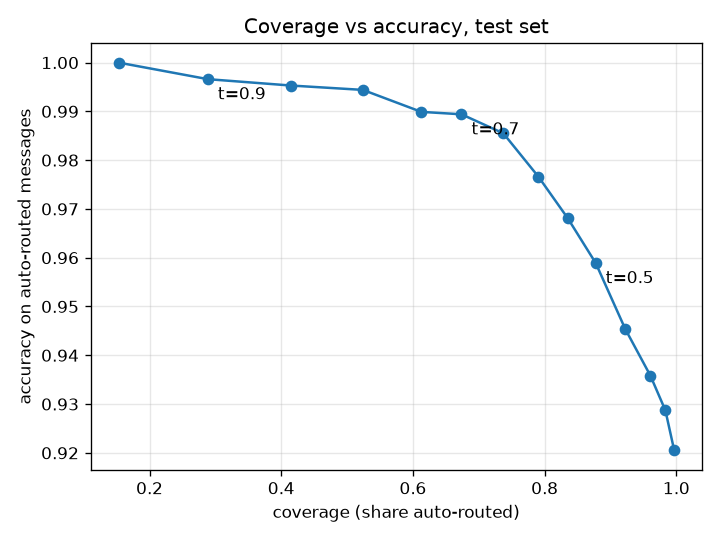

Values plotted in this chart, from the file beside it:
threshold, coverage, accuracy, to_review
0.3, 0.9968, 0.9205, 10
0.35, 0.9834, 0.9287, 51
0.4, 0.9607, 0.9358, 121
0.45, 0.9224, 0.9454, 239
0.5, 0.8776, 0.9589, 377
0.55, 0.8351, 0.9681, 508
0.6, 0.7906, 0.9766, 645
0.65, 0.7373, 0.9855, 809
0.7, 0.6737, 0.9894, 1005
0.75, 0.6127, 0.9899, 1193
0.8, 0.524, 0.9944, 1466
0.85, 0.4143, 0.9953, 1804
0.9, 0.2886, 0.9966, 2191
0.95, 0.1529, 1.0, 2609
